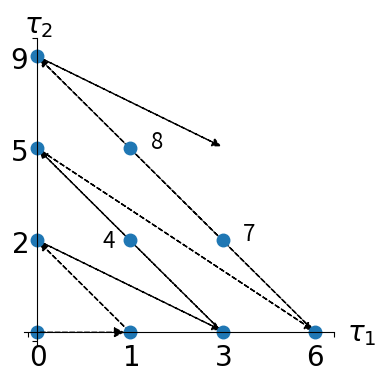

The matplotlib source for this figure:
import matplotlib.pyplot as plt

# Create the figure
plt.figure(1, figsize=(4, 4))
ax = plt.subplot(111)

# Create the points
ax.plot([0, 0, 1, 0, 1, 2, 3, 2, 1, 0], [
        0, 1, 0, 2, 1, 0, 0, 1, 2, 3], "o", markersize=9)

# Create the arrows
ax.annotate("",
            xy=(0.97, 0), xycoords='data',
            xytext=(0, 0), textcoords='data',
            arrowprops=dict(
                arrowstyle="-|>", linestyle="dashed", mutation_scale=15,
                connectionstyle="arc3", color='black'),
            )

ax.arrow(1, 0, -0.97, 0.97, head_width=0.08, head_length=0.08, fc='k',
         ec='k', length_includes_head=True, linestyle="dashed",)
ax.arrow(0, 1, 1.97, -0.97, head_width=0.08, head_length=0.08, fc='k',
         ec='k', length_includes_head=True, linestyle="dashed",)
ax.arrow(2, 0, -1.97, 1.97, head_width=0.08, head_length=0.08, fc='k',
         ec='k', length_includes_head=True, linestyle="dashed",)
ax.arrow(0, 2, 2.97, -1.97, head_width=0.08, head_length=0.08, fc='k',
         ec='k', length_includes_head=True, linestyle="dashed",)
ax.arrow(3, 0, -2.97, 2.97, head_width=0.08, head_length=0.08, fc='k',
         ec='k', length_includes_head=True, linestyle="dashed",)
ax.arrow(0, 3, 1.97, -0.97, head_width=0.08, head_length=0.08, fc='k',
         ec='k', length_includes_head=True, linestyle="dashed",)

# Annotate points
ax.annotate('4',
            xy=(1, 1), xycoords='data',
            xytext=(-20, -5), textcoords='offset points', fontsize=16)

ax.annotate('7',
            xy=(2, 1), xycoords='data',
            xytext=(+15, +0), textcoords='offset points', fontsize=16)

ax.annotate('8',
            xy=(1, 2), xycoords='data',
            xytext=(+15, +0), textcoords='offset points', fontsize=16)

# Add labels
ax.annotate(r'$\tau_1$', xy=(1, 0), xytext=(10, 10), ha='left', va='center',
            xycoords='axes fraction', textcoords='offset points', fontsize=20)

ax.annotate(r'$\tau_2$', xy=(0, 1), xytext=(0, 10), ha='left', va='center',
            xycoords='axes fraction', textcoords='offset points', fontsize=20)

# Hide spines
ax.spines['right'].set_color('none')
ax.spines['top'].set_color('none')

# Set spines's position
ax.xaxis.set_ticks_position('bottom')
ax.spines['bottom'].set_position(('data', 0))
ax.yaxis.set_ticks_position('left')
ax.spines['left'].set_position(('data', 0))

# Add labels
plt.xticks([-0.1] + list(range(4)) + [3.2])
ax.set_xticklabels(('', '$0$', '$1$', '$3$', '$6$', ''), fontsize=20)
plt.yticks([-0.1] + list(range(4)) + [3.2])
ax.set_yticklabels(('', '', '$2$', '$5$', '$9$', ''), fontsize=20)

# Show the figure
plt.show()
